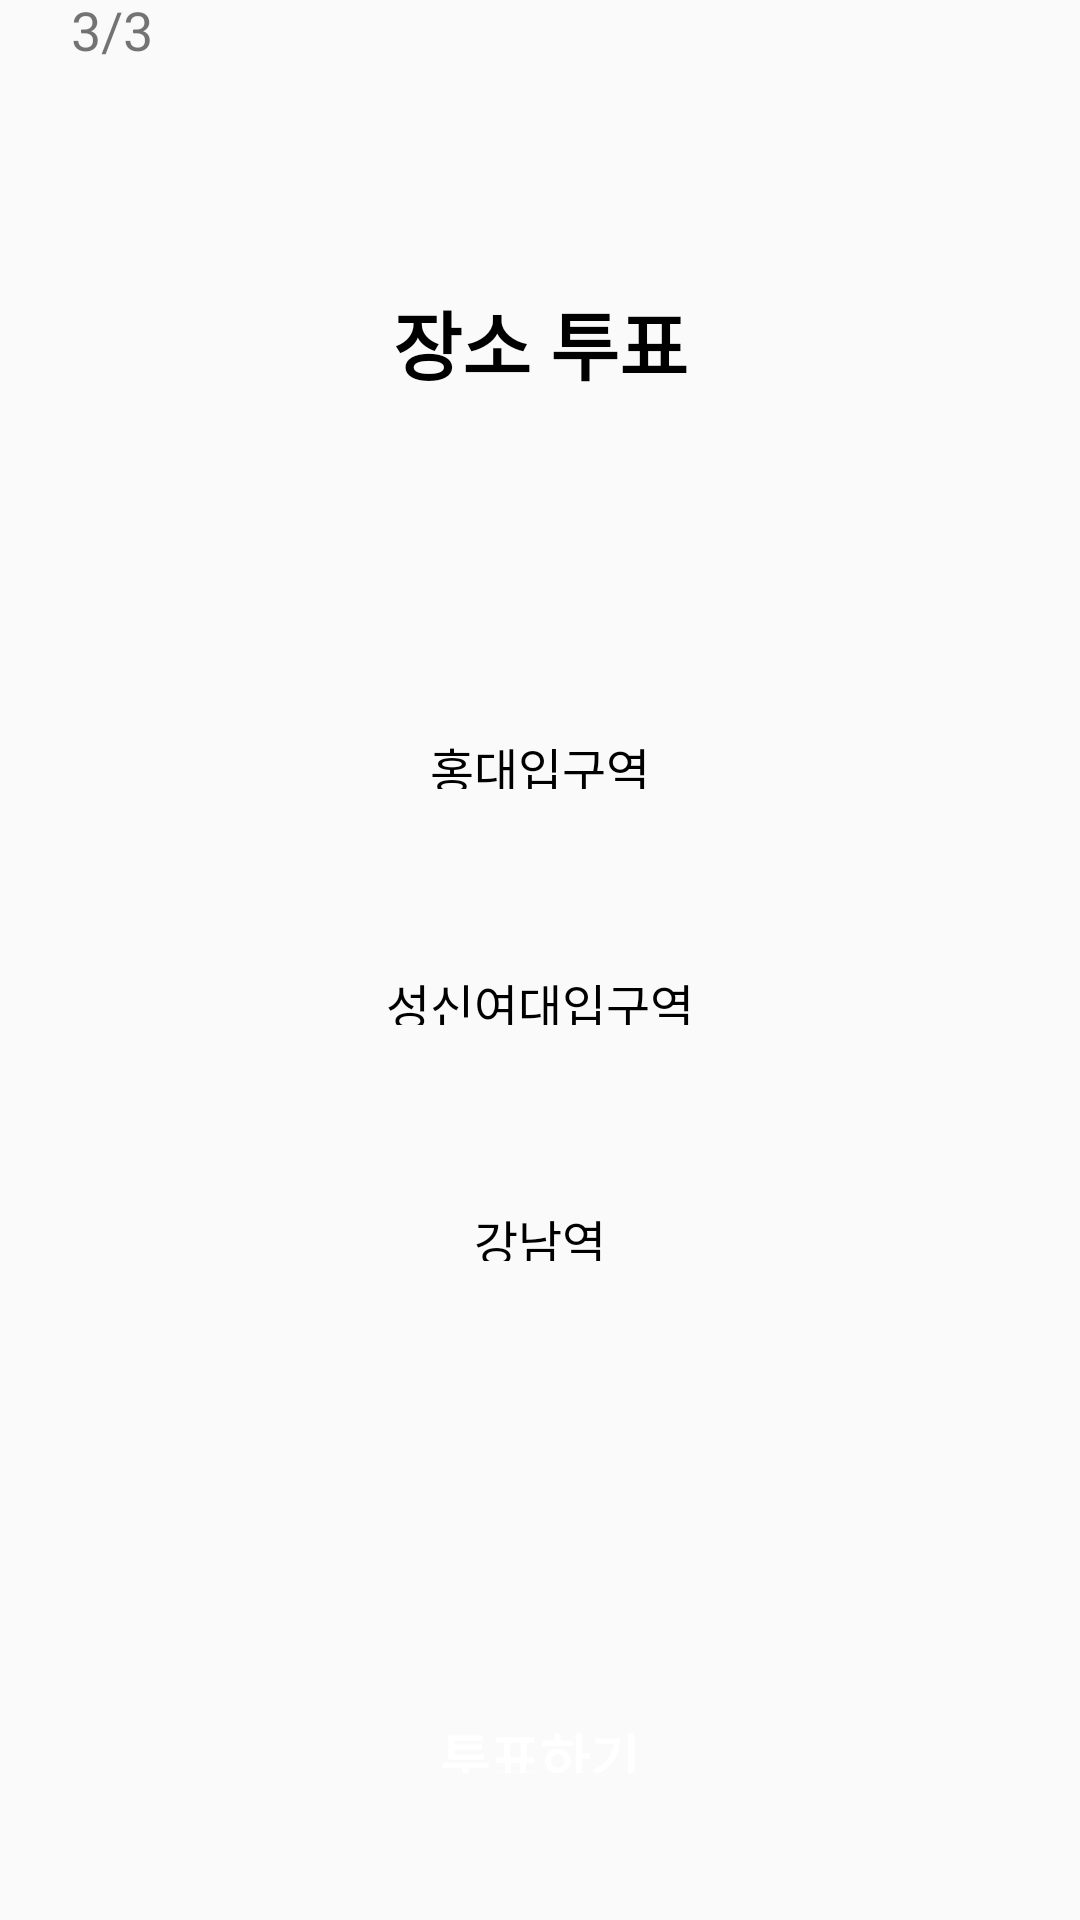

Layout XML and referenced resources for this Android screen:
<!-- AndroidManifest.xml: application theme Theme.WeMeetHere -->
<!-- res/layout/sixteenpage.xml -->
<?xml version="1.0" encoding="utf-8"?>
<androidx.constraintlayout.widget.ConstraintLayout xmlns:android="http://schemas.android.com/apk/res/android"
    xmlns:app="http://schemas.android.com/apk/res-auto"
    xmlns:tools="http://schemas.android.com/tools"
    android:layout_width="match_parent"
    android:layout_height="match_parent"
    tools:context=".sixteenpageActivity">

    <ImageButton
        android:id="@+id/back"
        android:layout_width="40dp"
        android:layout_height="0dp"
        android:layout_marginStart="16dp"
        android:layout_marginTop="16dp"
        android:layout_marginBottom="9dp"
        android:src="@drawable/back"
        app:layout_constraintBottom_toTopOf="@+id/textView3"
        app:layout_constraintStart_toStartOf="parent"
        app:layout_constraintTop_toTopOf="parent" />

    <TextView
        android:id="@+id/textView4"
        android:layout_width="wrap_content"
        android:layout_height="wrap_content"
        android:layout_marginTop="96dp"
        android:layout_marginBottom="112dp"
        android:gravity="center"
        android:text="장소 투표"
        android:textColor="#000000"
        android:textSize="25sp"
        android:textStyle="bold"
        app:layout_constraintBottom_toTopOf="@+id/button6"
        app:layout_constraintEnd_toEndOf="parent"
        app:layout_constraintStart_toStartOf="parent"
        app:layout_constraintTop_toTopOf="parent" />

    <Button
        android:id="@+id/button6"
        android:layout_width="0dp"
        android:layout_height="0dp"
        android:layout_marginStart="65dp"
        android:layout_marginEnd="65dp"
        android:layout_marginBottom="60dp"
        android:background="@drawable/buttonround"
        android:backgroundTint="#D9D9D9"
        android:gravity="center"
        android:text="홍대입구역"
        android:textColor="#000000"
        android:textSize="16sp"
        app:layout_constraintBottom_toTopOf="@+id/button7"
        app:layout_constraintEnd_toEndOf="parent"
        app:layout_constraintStart_toStartOf="parent"
        app:layout_constraintTop_toBottomOf="@+id/textView4" />

    <Button
        android:id="@+id/button7"
        android:layout_width="0dp"
        android:layout_height="0dp"
        android:layout_marginStart="65dp"
        android:layout_marginEnd="65dp"
        android:layout_marginBottom="60dp"
        android:background="@drawable/buttonround"
        android:backgroundTint="#661463FC"
        android:text="성신여대입구역"
        android:textColor="#000000"
        android:textSize="16sp"
        app:layout_constraintBottom_toTopOf="@+id/button8"
        app:layout_constraintEnd_toEndOf="parent"
        app:layout_constraintStart_toStartOf="parent"
        app:layout_constraintTop_toBottomOf="@+id/button6" />

    <Button
        android:id="@+id/button8"
        android:layout_width="0dp"
        android:layout_height="0dp"
        android:layout_marginStart="65dp"
        android:layout_marginEnd="65dp"
        android:layout_marginBottom="152dp"
        android:background="@drawable/buttonround"
        android:backgroundTint="#D9D9D9"
        android:text="강남역"
        android:textColor="#000000"
        android:textSize="16sp"
        app:layout_constraintBottom_toTopOf="@+id/button3"
        app:layout_constraintEnd_toEndOf="parent"
        app:layout_constraintStart_toStartOf="parent"
        app:layout_constraintTop_toBottomOf="@+id/button7" />

    <Button
        android:id="@+id/button3"
        android:layout_width="0dp"
        android:layout_height="0dp"
        android:layout_marginStart="44dp"
        android:layout_marginEnd="44dp"
        android:layout_marginBottom="49dp"
        android:background="@drawable/buttonround"
        android:backgroundTint="#1463fc"
        android:gravity="center"
        android:text="투표하기"
        android:textColor="#FFFFFF"
        android:textSize="18sp"
        android:textStyle="bold"
        app:layout_constraintBottom_toBottomOf="parent"
        app:layout_constraintEnd_toEndOf="parent"
        app:layout_constraintStart_toStartOf="parent"
        app:layout_constraintTop_toBottomOf="@+id/button8" />

    <TextView
        android:id="@+id/textView3"
        android:layout_width="wrap_content"
        android:layout_height="wrap_content"
        android:layout_marginEnd="5dp"
        android:layout_marginBottom="551dp"
        android:text="3/3"
        android:textSize="18sp"
        app:layout_constraintBottom_toTopOf="@+id/button3"
        app:layout_constraintEnd_toEndOf="@+id/back"
        app:layout_constraintTop_toBottomOf="@+id/back" />

</androidx.constraintlayout.widget.ConstraintLayout>
<!-- resources referenced by this layout -->
<resources>
  <style name="Theme.WeMeetHere" parent="Base.Theme.WeMeetHere" />
  <style name="Base.Theme.WeMeetHere" parent="Theme.AppCompat.Light">
          
          
      </style>
</resources>
